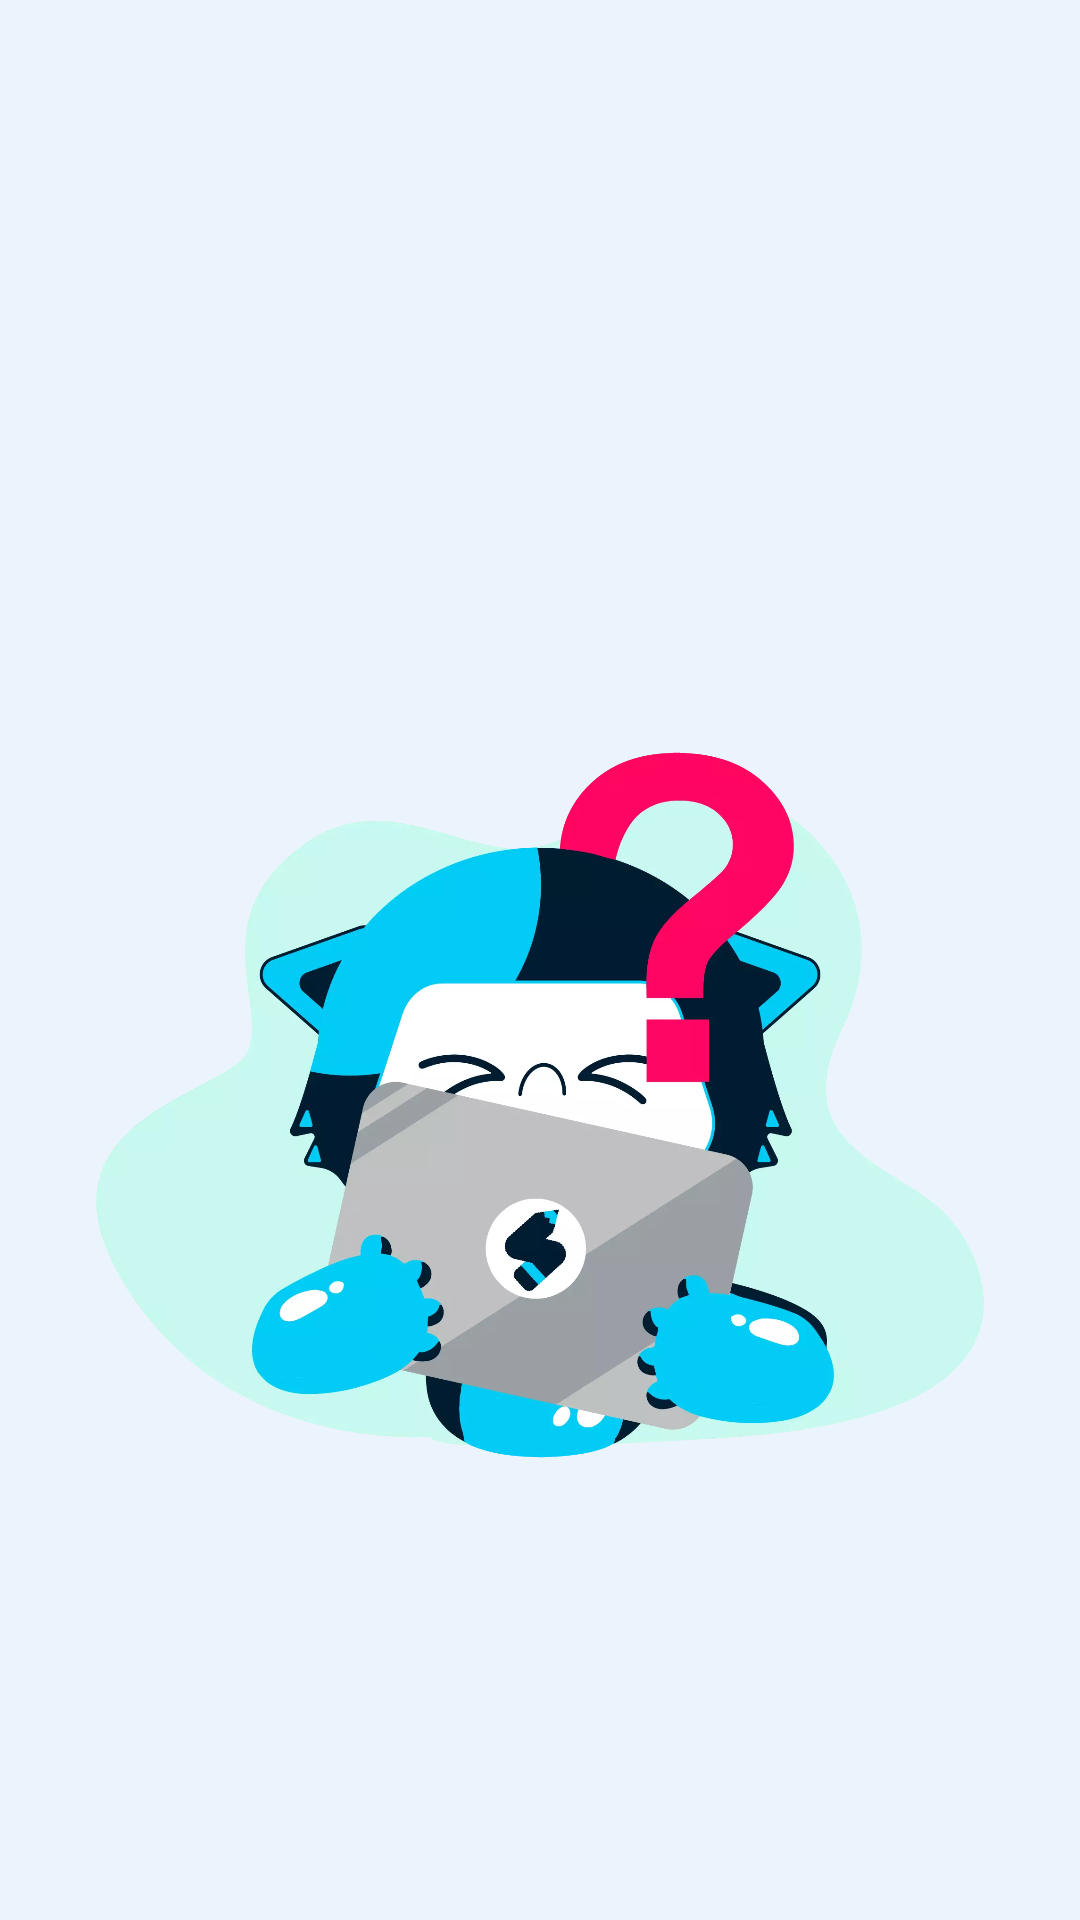

Here is an Android app screen rendered from its layout file. Give the layout XML and the strings, colors and styles it references.
<!-- AndroidManifest.xml: application theme Theme.SiNow -->
<!-- res/layout/intro_slider_item.xml -->
<?xml version="1.0" encoding="utf-8"?>
<LinearLayout xmlns:android="http://schemas.android.com/apk/res/android"
    xmlns:tools="http://schemas.android.com/tools"
    android:layout_width="match_parent"
    android:layout_height="match_parent"
    android:orientation="vertical"
    android:padding="32dp">

    <TextView
        android:id="@+id/tv_first_text"
        android:layout_width="wrap_content"
        android:layout_height="wrap_content"
        android:layout_gravity="center"
        android:textColor="@color/app_color_primary"
        android:textSize="36sp"
        android:textStyle="bold"
        tools:text="SINOW" />

    <TextView
        android:id="@+id/tv_second_text"
        android:layout_width="wrap_content"
        android:layout_height="wrap_content"
        android:layout_gravity="center"
        android:layout_marginBottom="16dp"
        tools:text="dari pengalaman terbaik!"
        android:textSize="24sp"
        android:textStyle="bold" />

    <ImageView
        android:id="@+id/iv_slide_icon"
        android:layout_width="match_parent"
        android:layout_height="0dp"
        android:layout_weight="1"
        android:src="@drawable/forgot_pass_aset" />

</LinearLayout>
<!-- resources referenced by this layout -->
<resources>
  <color name="app_color_primary">#00CCF4</color>
  <style name="Theme.SiNow" parent="Base.Theme.SiNow" />
  <color name="app_color_primary_container">#EBF3FC</color>
  <color name="app_color_on_primary">#FFFFFF</color>
  <color name="app_color_on_primary_container">#333333</color>
  <color name="app_color_secondary">#001C30</color>
  <color name="app_color_on_secondary">#FFFFFF</color>
  <color name="app_color_secondary_container">#0D1B2A</color>
  <color name="app_color_on_secondary_container">#FFFFFF</color>
  <color name="app_color_tertiary">#64DD17</color>
  <color name="app_color_on_tertiary">#000000</color>
  <color name="app_color_tertiary_container">#C8E6C9</color>
  <color name="app_color_on_tertiary_container">#333333</color>
  <color name="app_color_error">#FF1744</color>
  <color name="app_color_on_error">#FFFFFF</color>
  <color name="app_color_error_container">#FF8A80</color>
  <color name="app_color_on_error_container">#333333</color>
  <color name="app_color_accent">#FFFFFF</color>
  <style name="ChipCustomStyle" parent="@style/Widget.MaterialComponents.Chip.Choice">
          <item name="chipBackgroundColor">@color/app_color_accent</item>
          <item name="android:textColor">@color/app_color_on_primary_container</item>
          <item name="chipCornerRadius">8dp</item>
      </style>
  <style name="Widget.App.CheckBox" parent="Widget.Material3.CompoundButton.CheckBox">
          <item name="materialThemeOverlay">@style/ThemeOverlay.App.CheckBox</item>
      </style>
  <style name="Widget.App.RadioButton" parent="Widget.Material3.CompoundButton.RadioButton">
          <item name="materialThemeOverlay">@style/ThemeOverlay.App.RadioButton</item>
      </style>
  <style name="ThemeOverlay.App.CheckBox" parent="">
          
          <item name="colorOnSurface">@color/app_color_on_primary_container</item>
          <item name="colorPrimary">@color/app_color_primary</item>
          <item name="colorError">@color/app_color_error</item>
          
          <item name="colorSurface">@color/app_color_on_primary_container</item>
          <item name="colorOnPrimary">@color/app_color_on_primary</item>
          <item name="colorOnError">@color/app_color_on_error</item>
      </style>
  <style name="ThemeOverlay.App.RadioButton" parent="">
          <item name="colorOnSurface">@color/app_color_on_primary_container</item>
          <item name="colorPrimary">@color/app_color_primary</item>
      </style>
</resources>
